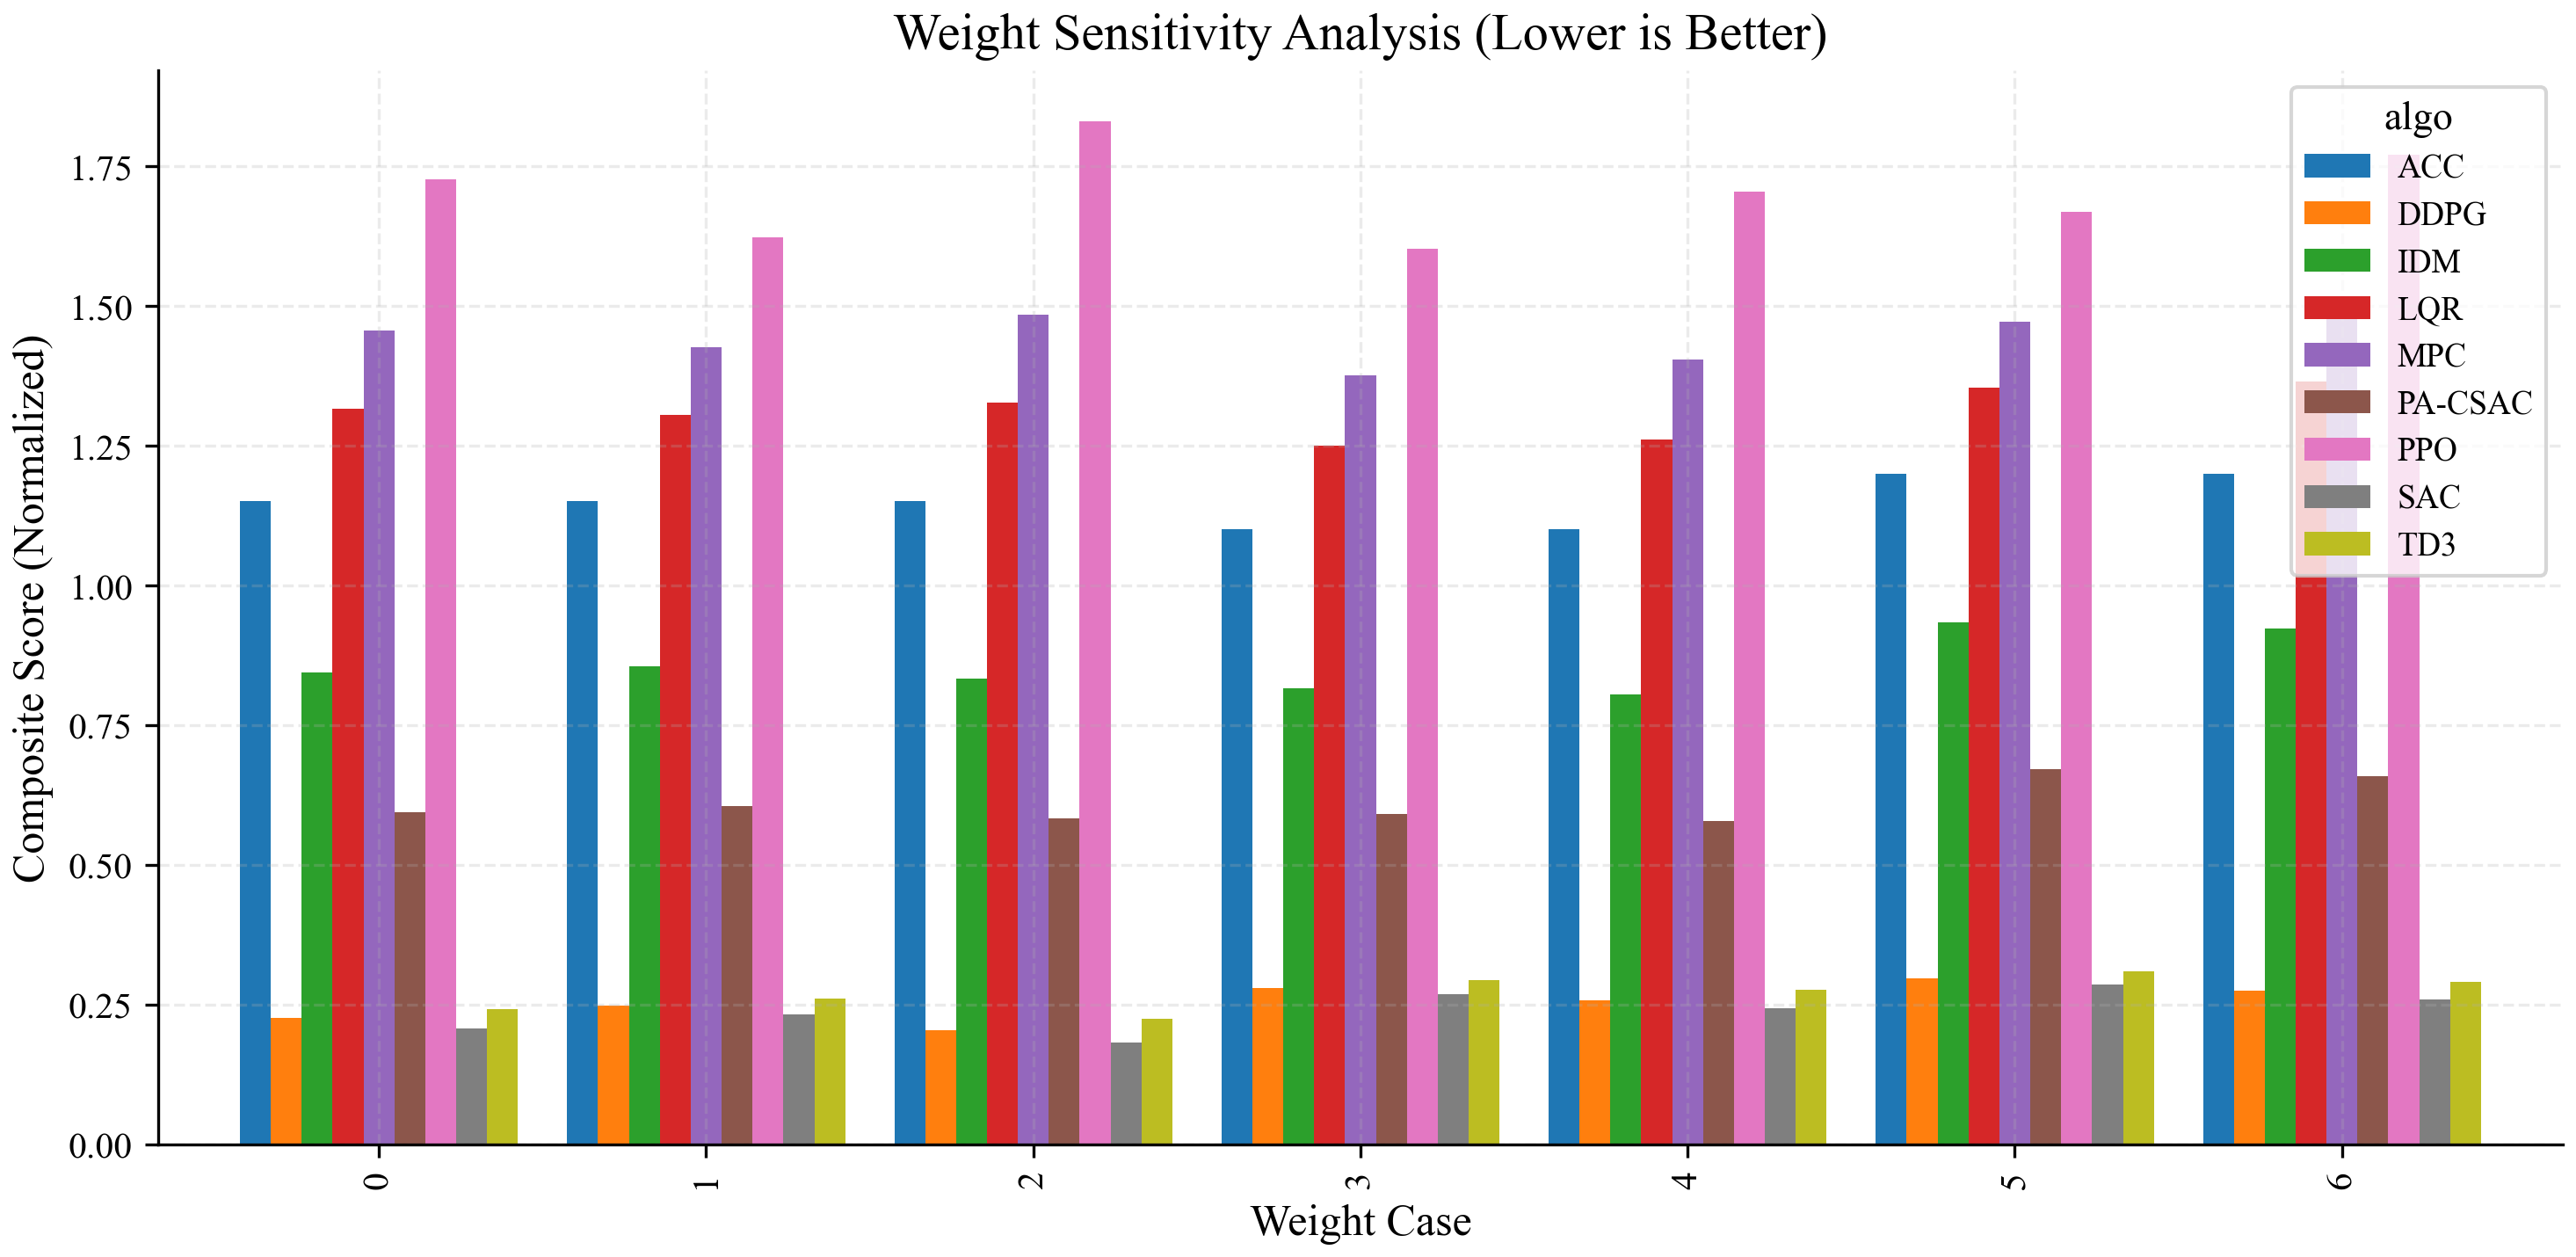

The data file committed next to this chart (first rows):
case, algo, score, metric_valid, w_energy, w_safe, w_comfort, w_soc
0, ACC, 1.15, 1.0, 0.4, 0.4, 0.15, 0.05
0, MPC, 1.455, 1.0, 0.4, 0.4, 0.15, 0.05
0, LQR, 1.316, 1.0, 0.4, 0.4, 0.15, 0.05
0, IDM, 0.8442, 1.0, 0.4, 0.4, 0.15, 0.05
0, DDPG, 0.2266, 1.0, 0.4, 0.4, 0.15, 0.05
0, TD3, 0.2427, 1.0, 0.4, 0.4, 0.15, 0.05
0, SAC, 0.2082, 1.0, 0.4, 0.4, 0.15, 0.05
0, PPO, 1.726, 1.0, 0.4, 0.4, 0.15, 0.05
0, PA-CSAC, 0.5947, 1.0, 0.4, 0.4, 0.15, 0.05
1, ACC, 1.15, 1.0, 0.5, 0.3, 0.15, 0.05
1, MPC, 1.426, 1.0, 0.5, 0.3, 0.15, 0.05
1, LQR, 1.305, 1.0, 0.5, 0.3, 0.15, 0.05
1, IDM, 0.855, 1.0, 0.5, 0.3, 0.15, 0.05
1, DDPG, 0.2485, 1.0, 0.5, 0.3, 0.15, 0.05
1, TD3, 0.2606, 1.0, 0.5, 0.3, 0.15, 0.05
1, SAC, 0.2337, 1.0, 0.5, 0.3, 0.15, 0.05
1, PPO, 1.623, 1.0, 0.5, 0.3, 0.15, 0.05
1, PA-CSAC, 0.606, 1.0, 0.5, 0.3, 0.15, 0.05
2, ACC, 1.15, 1.0, 0.3, 0.5, 0.15, 0.05
2, MPC, 1.483, 1.0, 0.3, 0.5, 0.15, 0.05
2, LQR, 1.327, 1.0, 0.3, 0.5, 0.15, 0.05
2, IDM, 0.8333, 1.0, 0.3, 0.5, 0.15, 0.05
2, DDPG, 0.2046, 1.0, 0.3, 0.5, 0.15, 0.05
2, TD3, 0.2247, 1.0, 0.3, 0.5, 0.15, 0.05
2, SAC, 0.1828, 1.0, 0.3, 0.5, 0.15, 0.05
2, PPO, 1.829, 1.0, 0.3, 0.5, 0.15, 0.05
2, PA-CSAC, 0.5833, 1.0, 0.3, 0.5, 0.15, 0.05
3, ACC, 1.1, 1.0, 0.45, 0.35, 0.1, 0.1
3, MPC, 1.375, 1.0, 0.45, 0.35, 0.1, 0.1
3, LQR, 1.25, 1.0, 0.45, 0.35, 0.1, 0.1
3, IDM, 0.816, 1.0, 0.45, 0.35, 0.1, 0.1
3, DDPG, 0.2808, 1.0, 0.45, 0.35, 0.1, 0.1
3, TD3, 0.295, 1.0, 0.45, 0.35, 0.1, 0.1
3, SAC, 0.2696, 1.0, 0.45, 0.35, 0.1, 0.1
3, PPO, 1.601, 1.0, 0.45, 0.35, 0.1, 0.1
3, PA-CSAC, 0.5907, 1.0, 0.45, 0.35, 0.1, 0.1
4, ACC, 1.1, 1.0, 0.35, 0.45, 0.1, 0.1
4, MPC, 1.404, 1.0, 0.35, 0.45, 0.1, 0.1
4, LQR, 1.26, 1.0, 0.35, 0.45, 0.1, 0.1
4, IDM, 0.8052, 1.0, 0.35, 0.45, 0.1, 0.1
4, DDPG, 0.2589, 1.0, 0.35, 0.45, 0.1, 0.1
4, TD3, 0.2771, 1.0, 0.35, 0.45, 0.1, 0.1
4, SAC, 0.2441, 1.0, 0.35, 0.45, 0.1, 0.1
4, PPO, 1.704, 1.0, 0.35, 0.45, 0.1, 0.1
4, PA-CSAC, 0.5794, 1.0, 0.35, 0.45, 0.1, 0.1
5, ACC, 1.2, 1.0, 0.4, 0.3, 0.2, 0.1
5, MPC, 1.471, 1.0, 0.4, 0.3, 0.2, 0.1
5, LQR, 1.353, 1.0, 0.4, 0.3, 0.2, 0.1
5, IDM, 0.9337, 1.0, 0.4, 0.3, 0.2, 0.1
5, DDPG, 0.2976, 1.0, 0.4, 0.3, 0.2, 0.1
5, TD3, 0.3098, 1.0, 0.4, 0.3, 0.2, 0.1
5, SAC, 0.2857, 1.0, 0.4, 0.3, 0.2, 0.1
5, PPO, 1.667, 1.0, 0.4, 0.3, 0.2, 0.1
5, PA-CSAC, 0.6708, 1.0, 0.4, 0.3, 0.2, 0.1
6, ACC, 1.2, 1.0, 0.3, 0.4, 0.2, 0.1
6, MPC, 1.5, 1.0, 0.3, 0.4, 0.2, 0.1
6, LQR, 1.364, 1.0, 0.3, 0.4, 0.2, 0.1
6, IDM, 0.9229, 1.0, 0.3, 0.4, 0.2, 0.1
6, DDPG, 0.2756, 1.0, 0.3, 0.4, 0.2, 0.1
6, TD3, 0.2918, 1.0, 0.3, 0.4, 0.2, 0.1
... 3 more rows
